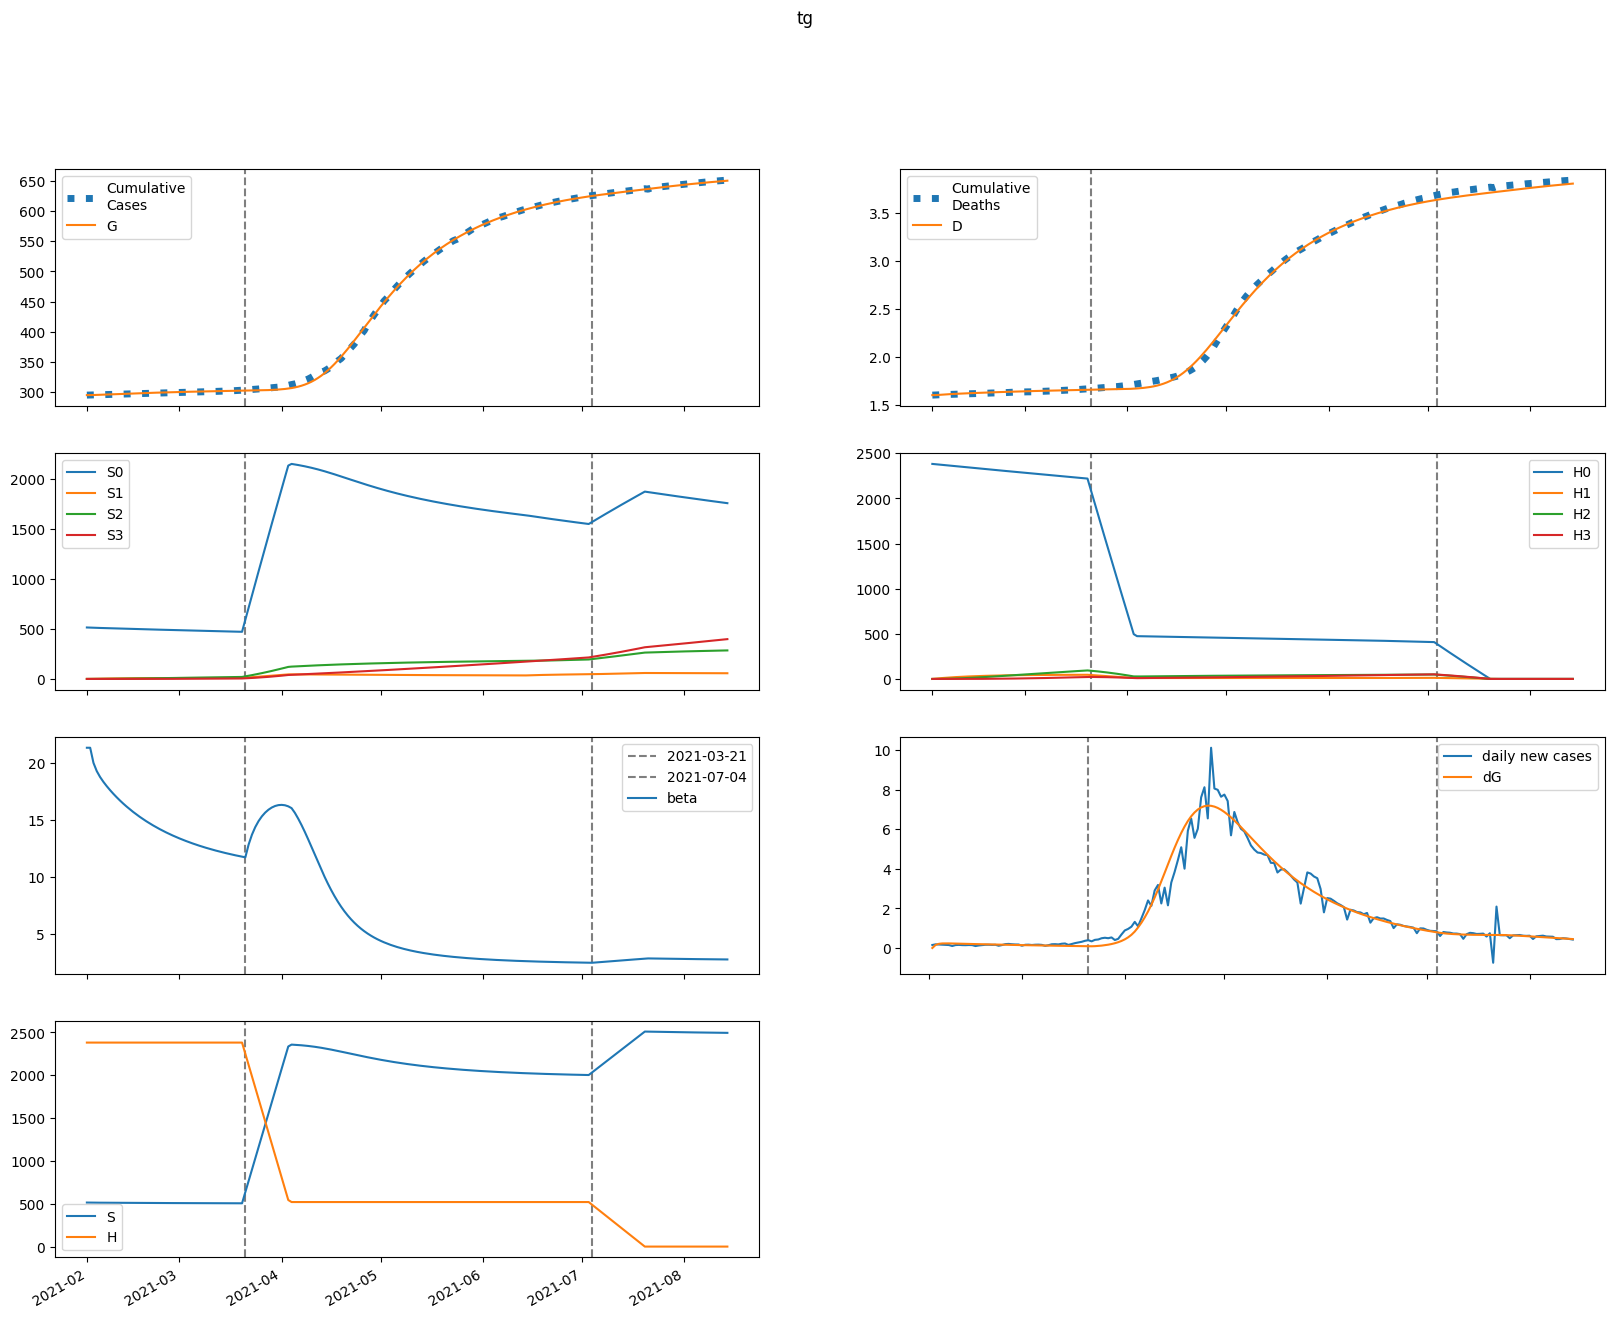

Data behind this chart, as committed beside it:
series, 2021-02-01, 2021-02-02, 2021-02-03, 2021-02-04, 2021-02-05, 2021-02-06, 2021-02-07, 2021-02-08, 2021-02-09, 2021-02-10, 2021-02-11, 2021-02-12, 2021-02-13, 2021-02-14, 2021-02-15, 2021-02-16, 2021-02-17, 2021-02-18, 2021-02-19, 2021-02-20, 2021-02-21, 2021-02-22, 2021-02-23
S, 514157, 513459, 513038, 512721, 512445, 512190, 511946, 511709, 511478, 511252, 511030, 510814, 510602, 510394, 510190, 509991, 509797, 509606, 509419, 509237, 509059, 508884, 508714
E, 0.4717, 698.1, 943.1, 1023, 1041, 1034, 1018, 998.3, 978, 957.8, 937.8, 918.2, 899, 880.2, 861.8, 843.8, 826, 808.5, 791.4, 774.4, 757.8, 741.4, 725.2
I, 1986, 1207, 890.5, 753.3, 688, 652.2, 628.9, 611.1, 596, 582.2, 569.3, 556.9, 545, 533.5, 522.2, 511.2, 500.5, 490, 479.7, 469.5, 459.6, 449.8, 440.1
A, 237.2, 225.3, 232.8, 246.5, 261.6, 276.5, 290.4, 303.2, 314.8, 325.3, 334.7, 343.1, 350.6, 357.2, 362.9, 367.9, 372.1, 375.7, 378.6, 380.8, 382.6, 383.7, 384.4
IH, 0.0, 394.9, 436.1, 393.7, 345.3, 308.3, 282.8, 265.5, 253.4, 244.4, 237.1, 231, 225.5, 220.3, 215.5, 210.9, 206.4, 202, 197.8, 193.6, 189.5, 185.5, 181.6
IN, 384.6, 762, 981.5, 1136, 1260, 1370, 1471, 1565, 1654, 1739, 1819, 1896, 1968, 2037, 2102, 2164, 2223, 2279, 2331, 2381, 2427, 2471, 2512
D, 1601, 1601, 1603, 1606, 1609, 1611, 1613, 1614, 1616, 1617, 1619, 1620, 1622, 1623, 1625, 1626, 1627, 1628, 1630, 1631, 1632, 1633, 1634
R, 0.0, 19.05, 240.9, 487.6, 716.8, 925.1, 1118, 1300, 1477, 1649, 1819, 1988, 2155, 2321, 2487, 2651, 2815, 2977, 3139, 3300, 3459, 3618, 3775
G, 294587, 294587, 294744, 294956, 295187, 295421, 295654, 295883, 296107, 296327, 296543, 296754, 296961, 297163, 297361, 297555, 297745, 297931, 298113, 298291, 298465, 298636, 298802
H, 2382015, 2382015, 2382015, 2382015, 2382015, 2382015, 2382015, 2382015, 2382015, 2382015, 2382015, 2382015, 2382015, 2382015, 2382015, 2382015, 2382015, 2382015, 2382015, 2382015, 2382015, 2382015, 2382015
S0, 514157, 512689, 511500, 510417, 509378, 508360, 507355, 506360, 505371, 504390, 503415, 502446, 501483, 500527, 499576, 498631, 497692, 496758, 495830, 494908, 493991, 493079, 492173
E0, 0.4717, 698.1, 942.5, 1022, 1038, 1031, 1014, 993.4, 972.3, 951.1, 930.3, 909.9, 890, 870.6, 851.5, 832.8, 814.6, 796.6, 779, 761.7, 744.7, 727.9, 711.5
I0, 1986, 1207, 890.5, 753.1, 687.6, 651.5, 627.8, 609.5, 593.9, 579.7, 566.2, 553.4, 541, 529, 517.3, 505.9, 494.8, 484, 473.3, 462.9, 452.7, 442.6, 432.7
A0, 237.2, 225.3, 232.8, 246.4, 261.6, 276.3, 290.2, 302.9, 314.4, 324.8, 334, 342.3, 349.6, 356, 361.5, 366.3, 370.3, 373.6, 376.3, 378.4, 379.8, 380.8, 381.3
IH0, 0.0, 394.9, 436.1, 393.7, 345.3, 308.2, 282.6, 265.2, 252.9, 243.7, 236.3, 230, 224.3, 219, 213.9, 209.1, 204.5, 199.9, 195.5, 191.2, 187, 182.9, 178.8
IN0, 384.6, 762, 981.5, 1136, 1260, 1370, 1471, 1565, 1654, 1738, 1818, 1893, 1965, 2034, 2098, 2159, 2217, 2271, 2323, 2371, 2417, 2459, 2499
D0, 1601, 1601, 1603, 1606, 1609, 1611, 1613, 1614, 1616, 1617, 1619, 1620, 1622, 1623, 1625, 1626, 1627, 1628, 1630, 1631, 1632, 1633, 1634
R0, 0.0, 19.05, 240.9, 487.6, 716.8, 925.1, 1118, 1300, 1476, 1648, 1818, 1986, 2153, 2319, 2483, 2647, 2809, 2971, 3131, 3290, 3449, 3606, 3761
G0, 294587, 294587, 294744, 294956, 295186, 295420, 295652, 295880, 296104, 296322, 296536, 296746, 296951, 297151, 297347, 297538, 297726, 297909, 298088, 298264, 298435, 298603, 298767
H0, 2382015, 2378442, 2374875, 2371312, 2367755, 2364204, 2360657, 2357116, 2353581, 2350050, 2346525, 2343005, 2339491, 2335982, 2332478, 2328979, 2325486, 2321997, 2318514, 2315037, 2311564, 2308097, 2304634
S1, 0.0, 770.2, 1483, 2143, 2754, 3320, 3843, 4328, 4776, 5191, 5574, 5929, 6256, 6559, 6838, 7097, 7335, 7555, 7757, 7944, 8116, 8274, 8420
E1, 0.0, 0.0, 0.6313, 1.391, 2.191, 3.011, 3.837, 4.652, 5.438, 6.183, 6.877, 7.514, 8.091, 8.607, 9.063, 9.461, 9.803, 10.09, 10.33, 10.53, 10.68, 10.8, 10.88
I1, 0.0, 0.0, 0.0, 0.1421, 0.3994, 0.7357, 1.125, 1.547, 1.987, 2.431, 2.868, 3.29, 3.69, 4.063, 4.405, 4.716, 4.995, 5.241, 5.456, 5.64, 5.797, 5.926, 6.031
A1, 0.0, 0.0, 0.0, 0.01697, 0.0535, 0.1097, 0.1851, 0.2789, 0.39, 0.5165, 0.6568, 0.8087, 0.9701, 1.139, 1.313, 1.491, 1.67, 1.85, 2.028, 2.204, 2.377, 2.545, 2.707
IH1, 0.0, 0.0, 0.0, 0.0, 0.02825, 0.09343, 0.1927, 0.3193, 0.4661, 0.6265, 0.7945, 0.9649, 1.133, 1.297, 1.452, 1.597, 1.731, 1.853, 1.962, 2.059, 2.144, 2.218, 2.28
IN1, 0.0, 0.0, 0.0, 0.0, 0.02751, 0.1043, 0.2448, 0.458, 0.7489, 1.12, 1.569, 2.095, 2.693, 3.358, 4.082, 4.859, 5.681, 6.542, 7.435, 8.353, 9.29, 10.24, 11.2
D1, 0.0, 0.0, 0.0, 0.0, 0.0, 0.0001735, 0.0007472, 0.00193, 0.003891, 0.006754, 0.0106, 0.01548, 0.02141, 0.02837, 0.03633, 0.04524, 0.05505, 0.06568, 0.07706, 0.08911, 0.1018, 0.1149, 0.1285
R1, 0.0, 0.0, 0.0, 0.0, 0.0008506, 0.01809, 0.07198, 0.1816, 0.3628, 0.6281, 0.9863, 1.443, 2.003, 2.665, 3.429, 4.293, 5.252, 6.302, 7.437, 8.653, 9.943, 11.3, 12.72
G1, 0.0, 0.0, 0.0, 0.1421, 0.4551, 0.9481, 1.626, 2.489, 3.536, 4.76, 6.151, 7.699, 9.39, 11.21, 13.15, 15.19, 17.32, 19.52, 21.79, 24.12, 26.49, 28.89, 31.32
H1, 0.0, 3573, 6885, 9956, 12802, 15439, 17883, 20146, 22243, 24184, 25982, 27646, 29186, 30610, 31928, 33146, 34272, 35312, 36273, 37160, 37978, 38733, 39428
S2, 0.0, 0.0, 54.97, 160.2, 311.2, 504.1, 735, 1001, 1297, 1623, 1974, 2348, 2743, 3157, 3587, 4032, 4490, 4960, 5440, 5928, 6424, 6926, 7434
E2, 0.0, 0.0, 0.0, 0.01192, 0.039, 0.08345, 0.1466, 0.2289, 0.3297, 0.4477, 0.5813, 0.7285, 0.8874, 1.056, 1.232, 1.414, 1.6, 1.788, 1.977, 2.166, 2.354, 2.538, 2.72
I2, 0.0, 0.0, 0.0, 0.0, 0.002682, 0.01041, 0.0251, 0.04825, 0.08083, 0.1233, 0.1757, 0.2376, 0.3083, 0.387, 0.4727, 0.5645, 0.6611, 0.7617, 0.8651, 0.9706, 1.077, 1.184, 1.291
A2, 0.0, 0.0, 0.0, 0.0, 0.0003203, 0.001352, 0.003527, 0.007291, 0.01308, 0.02128, 0.03225, 0.04625, 0.06351, 0.08417, 0.1083, 0.136, 0.1672, 0.2018, 0.2397, 0.2808, 0.325, 0.3719, 0.4215
IH2, 0.0, 0.0, 0.0, 0.0, 0.0, 0.0005333, 0.002334, 0.00615, 0.01265, 0.02235, 0.03562, 0.05262, 0.07337, 0.09774, 0.1255, 0.1563, 0.1899, 0.2258, 0.2636, 0.3029, 0.3434, 0.3848, 0.4266
IN2, 0.0, 0.0, 0.0, 0.0, 0.0, 0.0005193, 0.002524, 0.007337, 0.01654, 0.03188, 0.05516, 0.08815, 0.1325, 0.1897, 0.2611, 0.3478, 0.4506, 0.5702, 0.707, 0.8613, 1.033, 1.223, 1.429
D2, 0.0, 0.0, 0.0, 0.0, 0.0, 0.0, 3.274775973292863e-06, 1.760738210087956e-05, 5.537610467438615e-05, 0.0001331, 0.0002703, 0.0004891, 0.0008122, 0.001263, 0.001863, 0.002634, 0.003594, 0.004759, 0.006146, 0.007764, 0.009625, 0.01173, 0.0141
R2, 0.0, 0.0, 0.0, 0.0, 0.0, 1.605955895367955e-05, 0.0003586, 0.001743, 0.005302, 0.01255, 0.02533, 0.04568, 0.0758, 0.1179, 0.1743, 0.2469, 0.3379, 0.4491, 0.5821, 0.7383, 0.919, 1.125, 1.358
G2, 0.0, 0.0, 0.0, 0.0, 0.002682, 0.01146, 0.03024, 0.06324, 0.1148, 0.189, 0.2897, 0.4205, 0.5845, 0.7842, 1.022, 1.299, 1.617, 1.977, 2.379, 2.824, 3.312, 3.842, 4.413
H2, 0.0, 0.0, 255.2, 744, 1446, 2343, 3418, 4655, 6039, 7555, 9193, 10939, 12784, 14716, 16728, 18809, 20953, 23151, 25398, 27687, 30011, 32367, 34748
S3, 0.0, 0.0, 0.0, 0.6542, 2.561, 6.265, 12.26, 21.01, 32.92, 48.36, 67.67, 91.16, 119.1, 151.7, 189.3, 232, 280, 333.4, 392.4, 457.1, 527.7, 604.1, 686.5
E3, 0.0, 0.0, 0.0, 0.0, 7.022677083873091e-05, 0.0003077, 0.0008282, 0.001756, 0.003215, 0.005321, 0.008176, 0.01187, 0.01647, 0.02205, 0.02864, 0.03627, 0.04495, 0.05469, 0.06549, 0.07731, 0.09014, 0.1039, 0.1187
I3, 0.0, 0.0, 0.0, 0.0, 0.0, 1.5804115882424645e-05, 7.885077266000326e-05, 0.0002343, 0.0005376, 0.00105, 0.001835, 0.002955, 0.004466, 0.006421, 0.008864, 0.01183, 0.01535, 0.01944, 0.02412, 0.02939, 0.03526, 0.04171, 0.04873
A3, 0.0, 0.0, 0.0, 0.0, 0.0, 1.8872387336709379e-06, 1.0061872076676746e-05, 3.181499140968524e-05, 7.741625480395055e-05, 0.0001599, 0.0002949, 0.0004998, 0.0007937, 0.001197, 0.001729, 0.002412, 0.003266, 0.00431, 0.005564, 0.007045, 0.008769, 0.01075, 0.01301
IH3, 0.0, 0.0, 0.0, 0.0, 0.0, 0.0, 3.142143238316129e-06, 1.723774697925165e-05, 5.5145200770074226e-05, 0.0001343, 0.0002755, 0.0005018, 0.0008368, 0.001304, 0.001924, 0.002718, 0.003702, 0.004891, 0.006295, 0.007922, 0.009779, 0.01187, 0.01419
IN3, 0.0, 0.0, 0.0, 0.0, 0.0, 0.0, 3.0596265292081743e-06, 1.826794057805065e-05, 6.328734711419754e-05, 0.0001662, 0.0003664, 0.0007149, 0.001274, 0.002115, 0.003318, 0.004973, 0.00717, 0.01001, 0.01359, 0.018, 0.02336, 0.02975, 0.03727
D3, 0.0, 0.0, 0.0, 0.0, 0.0, 0.0, 0.0, 1.9295348510902193e-08, 1.2514931832726758e-07, 4.6378628897424394e-07, 1.288342345789825e-06, 2.9801029286710454e-06, 6.061332963213686e-06, 1.119968090917441e-05, 1.920519622087824e-05, 3.102147365783271e-05, 4.771250951951098e-05, 7.044670694857685e-05, 0.0001005, 0.0001391, 0.0001878, 0.0002478, 0.0003207
R3, 0.0, 0.0, 0.0, 0.0, 0.0, 0.0, 9.462472836914106e-08, 2.2181204223839814e-06, 1.2722712218403448e-05, 4.519656643048337e-05, 0.0001231, 0.0002816, 0.0005694, 0.001049, 0.001796, 0.002901, 0.004466, 0.006604, 0.009437, 0.0131, 0.01773, 0.02346, 0.03045
G3, 0.0, 0.0, 0.0, 0.0, 0.0, 1.5804115882424645e-05, 8.505254242752756e-05, 0.0002714, 0.0006667, 0.00139, 0.002588, 0.004427, 0.007098, 0.01081, 0.01577, 0.02221, 0.03037, 0.04049, 0.0528, 0.06754, 0.08493, 0.1052, 0.1286
H3, 0.0, 0.0, 0.0, 3.038, 11.9, 29.11, 57.01, 97.71, 153.1, 225, 315, 424.4, 554.6, 706.8, 882, 1081, 1305, 1555, 1830, 2132, 2462, 2819, 3205
beta, 21.36, 21.36, 20.03, 19.31, 18.79, 18.37, 17.99, 17.65, 17.32, 17.02, 16.73, 16.46, 16.2, 15.96, 15.72, 15.5, 15.29, 15.09, 14.9, 14.72, 14.54, 14.38, 14.22
